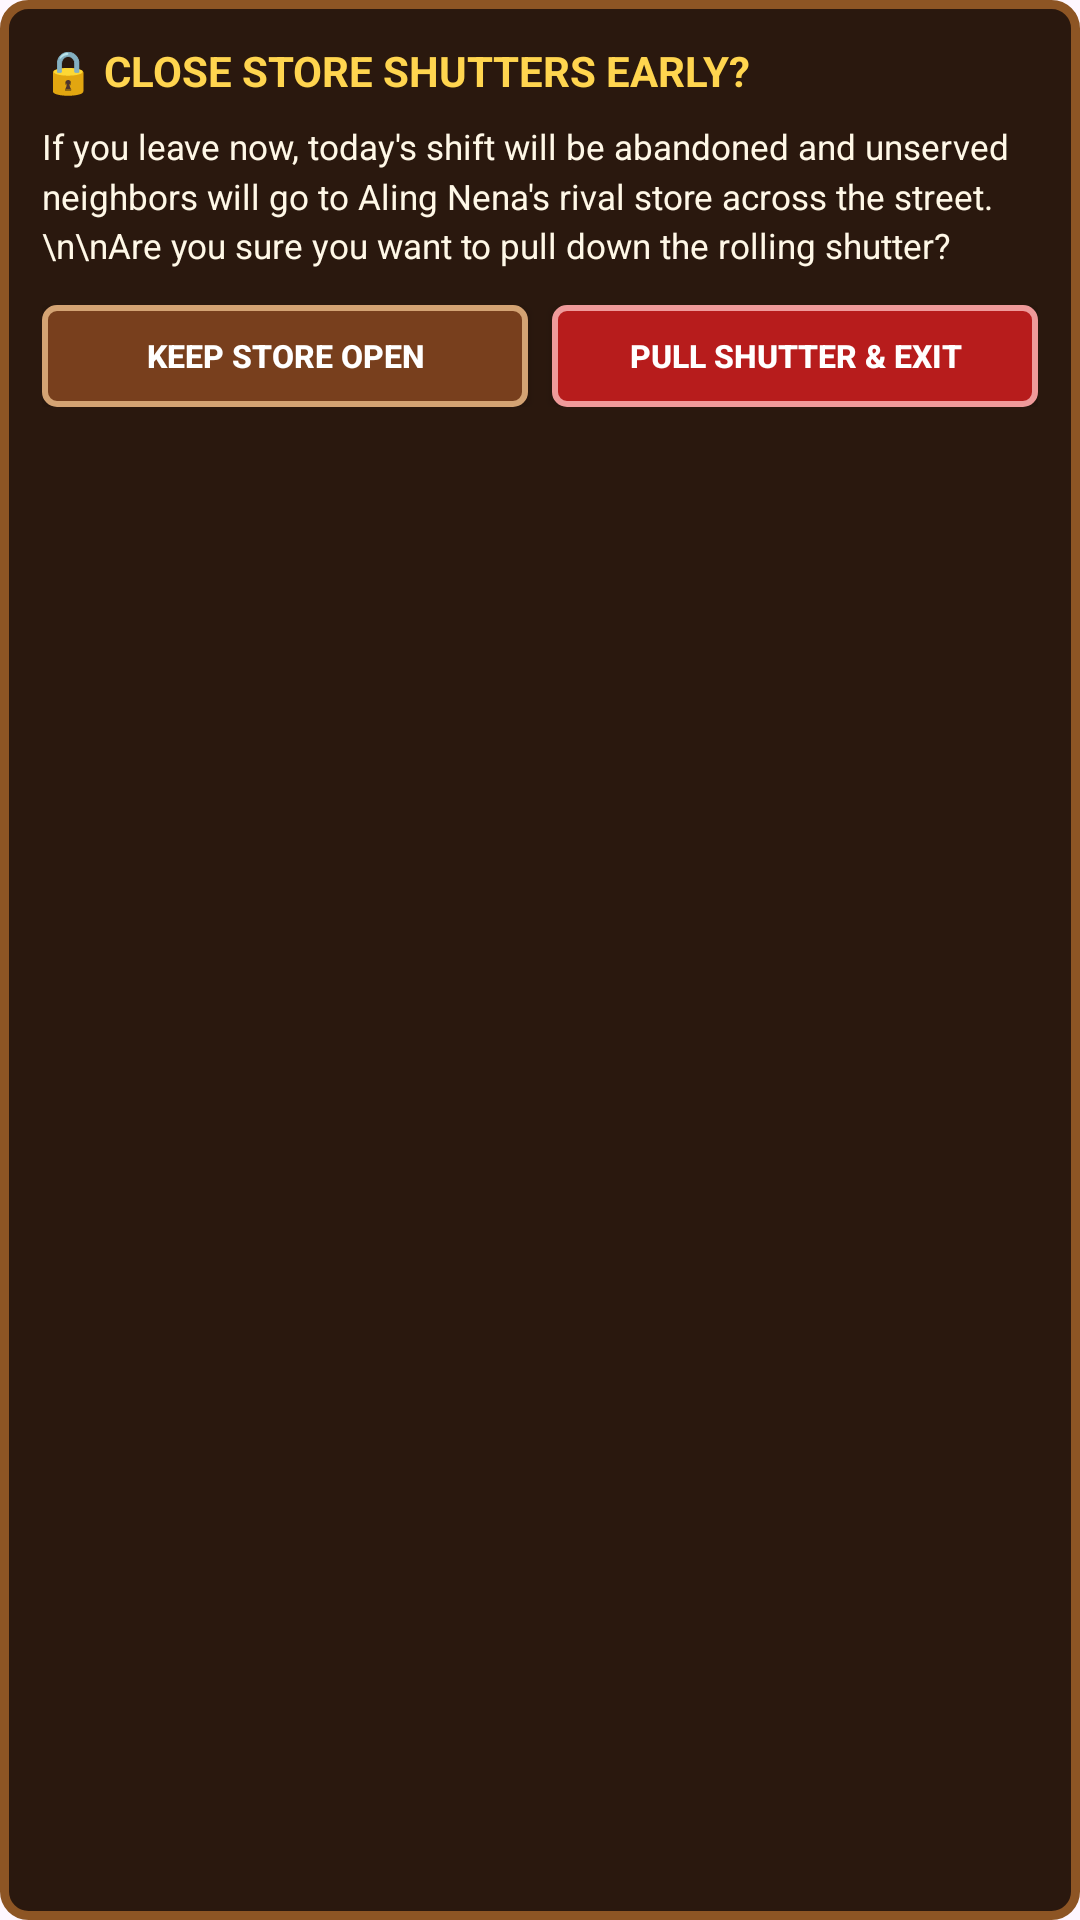

Layout XML and referenced resources for this Android screen:
<!-- AndroidManifest.xml: application theme Theme.Sukli -->
<!-- res/layout/dialog_confirm_exit.xml -->
<?xml version="1.0" encoding="utf-8"?>
<LinearLayout xmlns:android="http://schemas.android.com/apk/res/android"
    android:layout_width="480dp"
    android:layout_height="wrap_content"
    android:background="@drawable/bg_dialog_vintage_wood"
    android:orientation="vertical">

    <TextView
        android:layout_width="match_parent"
        android:layout_height="wrap_content"
        android:text="🔒 CLOSE STORE SHUTTERS EARLY?"
        android:textColor="#FFD54F"
        android:textSize="14sp"
        android:textStyle="bold" />

    <TextView
        android:layout_width="match_parent"
        android:layout_height="wrap_content"
        android:layout_marginTop="8dp"
        android:lineSpacingMultiplier="1.2"
        android:text="If you leave now, today's shift will be abandoned and unserved neighbors will go to Aling Nena's rival store across the street.\n\nAre you sure you want to pull down the rolling shutter?"
        android:textColor="#FFF8E7"
        android:textSize="11.5sp" />

    <LinearLayout
        android:layout_width="match_parent"
        android:layout_height="wrap_content"
        android:layout_marginTop="12dp"
        android:orientation="horizontal">

        <Button
            android:id="@+id/btnExitCancel"
            android:layout_width="0dp"
            android:layout_height="34dp"
            android:layout_marginEnd="4dp"
            android:layout_weight="1"
            android:background="@drawable/bg_btn_wood_interactive"
            android:text="KEEP STORE OPEN"
            android:textColor="#FFFFFF"
            android:textSize="10.5sp"
            android:textStyle="bold" />

        <Button
            android:id="@+id/btnExitConfirm"
            android:layout_width="0dp"
            android:layout_height="34dp"
            android:layout_marginStart="4dp"
            android:layout_weight="1"
            android:background="@drawable/bg_btn_action_red"
            android:text="PULL SHUTTER &amp; EXIT"
            android:textColor="#FFFFFF"
            android:textSize="10.5sp"
            android:textStyle="bold" />
    </LinearLayout>
</LinearLayout>
<!-- resources referenced by this layout -->
<resources>
  <!-- drawable bg_btn_action_red (drawable) -->
  <?xml version="1.0" encoding="utf-8"?>
  <selector xmlns:android="http://schemas.android.com/apk/res/android">
      <item android:state_pressed="true">
          <shape android:shape="rectangle">
              <solid android:color="#7F0000" />
              <stroke android:width="2dp" android:color="#EF9A9A" />
              <corners android:radius="4dp" />
          </shape>
      </item>
      <item>
          <shape android:shape="rectangle">
              <solid android:color="#B71C1C" />
              <stroke android:width="2dp" android:color="#EF9A9A" />
              <corners android:radius="4dp" />
          </shape>
      </item>
  </selector>
  <!-- drawable bg_btn_wood_interactive (drawable) -->
  <?xml version="1.0" encoding="utf-8"?>
  <selector xmlns:android="http://schemas.android.com/apk/res/android">
      <item android:state_pressed="true">
          <shape android:shape="rectangle">
              <solid android:color="#4E2713" />
              <stroke android:width="2dp" android:color="#D4A373" />
              <corners android:radius="4dp" />
          </shape>
      </item>
      <item>
          <shape android:shape="rectangle">
              <solid android:color="#783F1D" />
              <stroke android:width="2dp" android:color="#D4A373" />
              <corners android:radius="4dp" />
          </shape>
      </item>
  </selector>
  <!-- drawable bg_dialog_vintage_wood (drawable) -->
  <?xml version="1.0" encoding="utf-8"?>
  <shape xmlns:android="http://schemas.android.com/apk/res/android"
      android:shape="rectangle">
      <solid android:color="#2A180E" />
      <stroke
          android:width="3dp"
          android:color="#8D5524" />
      <corners android:radius="8dp" />
      <padding
          android:bottom="14dp"
          android:left="14dp"
          android:right="14dp"
          android:top="14dp" />
  </shape>
  <style name="Theme.Sukli" parent="Base.Theme.Sukli" />
  <style name="Base.Theme.Sukli" parent="Theme.Material3.DayNight.NoActionBar">
          
          
      </style>
</resources>
